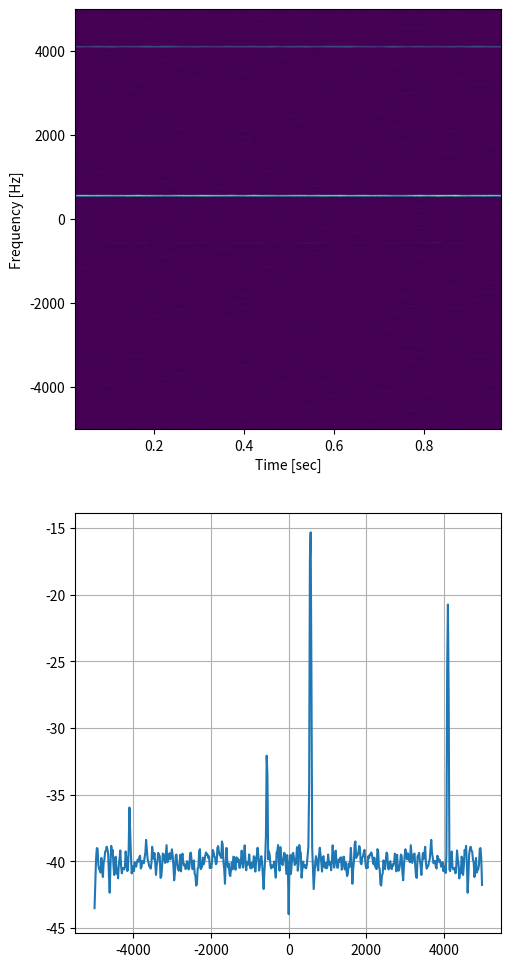

Generate this figure with matplotlib:
# -*- coding: utf-8 -*-
"""
Created on Sun Jul 28 18:23:16 2024
https://docs.scipy.org/doc/scipy/reference/generated/scipy.signal.ShortTimeFFT.html#scipy.signal.ShortTimeFFT
[redacted]
"""
import numpy as np
from scipy.signal import spectrogram
from scipy.fft import fftshift
import matplotlib.pyplot as plt
from scipy.fftpack import fft, ifft

# Wrapper function to consume the stft_generator and return the complete
# set of columns.
def build(func):
    def wrapper(*args, **kwargs):
        data = []
        times = []
        gen = func(*args, **kwargs)
        for g in gen:
            data.append(g[0])
            times.append(g[1])
        return np.array(data).transpose(), times
    return wrapper

# Homebrew implemenation 
@build
def stft_generator(sig, fs, chunk, nfft, overlap):
    win = np.hanning(chunk)
    num_samps = len(sig)
    new_samps = int(chunk*(1-overlap))
    rng = np.arange(0, chunk)
    tt = chunk / fs
    dt = new_samps / fs
    
    while (rng[-1] < num_samps):
        samps = sig[rng]
        col = np.fft.fftshift( np.fft.fft(samps*win, n=nfft) )
        col = np.flip(col,axis=0)
        yield col, tt
        rng = rng + new_samps
        tt = tt + dt


# Applies a CONSTANT phase shift across frequncies
# In principle, could be a function of freq
def fftshifter(x, phase_shift_in_radians):
    # Create an array to apply the coefficient to 
    # positive and negative frequencies appropriately
    N = len(x);
    R0 = np.exp(-1j*phase_shift_in_radians)
    R = np.ones(x.shape, dtype=complex)
    R[0]=0.
    R[1:N//2] = R0
    R[N//2:] = np.conj(R0)

    # Apply the phase shift in the frequency domain
    Xshifted = R*fft(x) # Could do this in time domain via convolution
    
    # Recover the shifted time domain signal
    y = np.real(ifft(Xshifted))
    
    return y



fs = 10000
dur = 1
t = np.arange(0,dur,1/fs)

f1 = 560
f2 = 4100

# Create a test signal
x = 1*np.sin(2*np.pi*f1*t + 0.5) + 0.5*np.sin(2*np.pi*f2*t)
noise = np.random.normal(0,1,size=len(x))
xn = x + noise

# Generate a complex signal -> set phase shift to 90 for perfect IMRR (analytic signal)
xs = fftshifter(xn, 75*np.pi/180 )
z = x + 1j*xs

# One way...
[ff,tt,sxx] = spectrogram(z,fs=fs,window='hann',nperseg=512,noverlap=384,return_onesided=False)
psd = np.mean(sxx,axis=1)

# Or this way, if we want the complex stft
#[stft, tt] = stft_generator(z, fs, 512, 512, 0.75)
#sxx = abs(stft)**2
#ff = np.linspace(fs/2,-fs/2,512) #This is not quite the right way to do this
#psd = np.mean( sxx, axis=1  )


fig = plt.figure(1, figsize=(5.5, 12))
plt.subplot(2, 1, 1)

plt.pcolormesh(tt, fftshift(ff), fftshift(sxx, axes=0), shading='gouraud')
plt.ylabel('Frequency [Hz]')
plt.xlabel('Time [sec]')
plt.show()

plt.subplot(2, 1, 2)
plt.plot(fftshift(ff),10*np.log10(fftshift(psd)))
plt.grid()